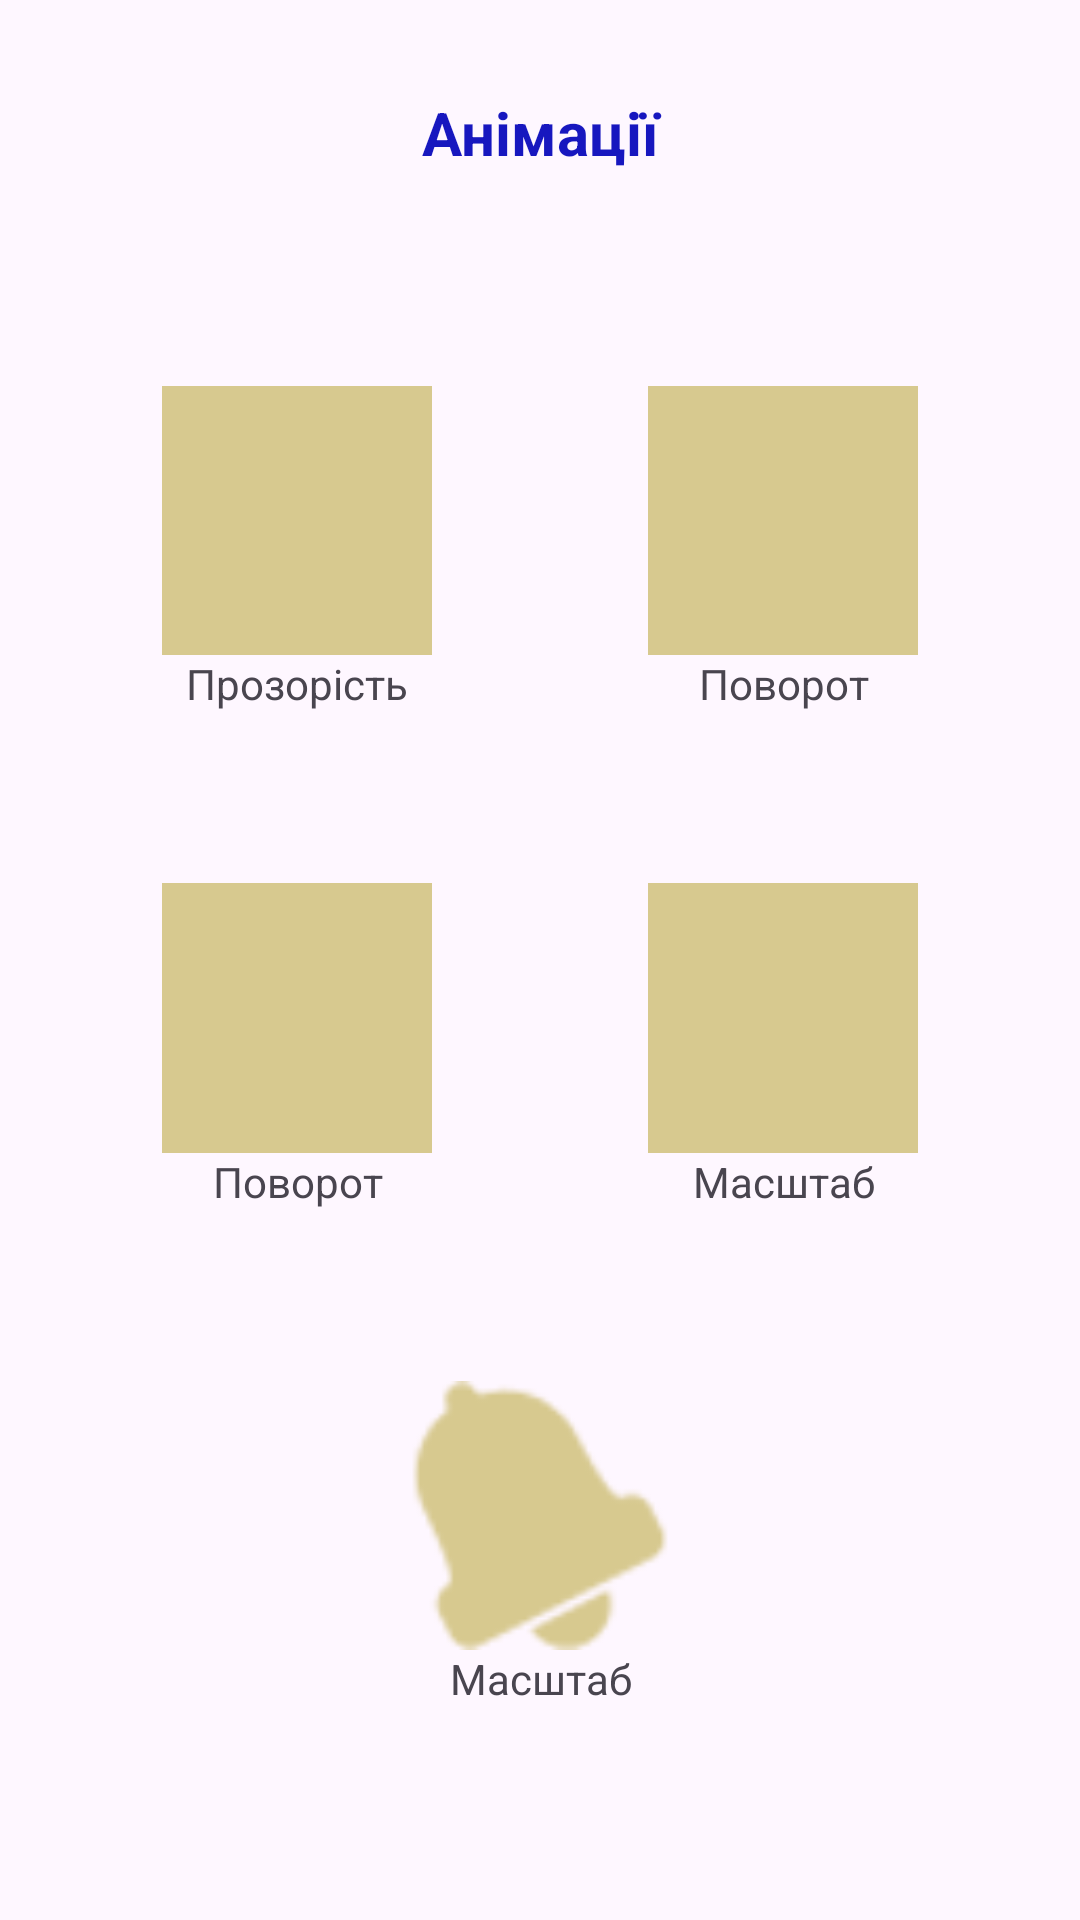

Reconstruct the res/layout file that produces this screen, plus the resources it refers to.
<!-- AndroidManifest.xml: application theme Theme.AndroidPv211 -->
<!-- res/layout/activity_anim.xml -->
<?xml version="1.0" encoding="utf-8"?>
<androidx.constraintlayout.widget.ConstraintLayout xmlns:android="http://schemas.android.com/apk/res/android"
    xmlns:app="http://schemas.android.com/apk/res-auto"
    xmlns:tools="http://schemas.android.com/tools"
    android:id="@+id/main"
    android:layout_width="match_parent"
    android:layout_height="match_parent"
    android:clipChildren="false"
    tools:context=".AnimActivity">

    <TextView
        android:id="@+id/textView2"
        android:layout_width="match_parent"
        android:layout_height="wrap_content"
        android:gravity="center"
        android:text="@string/anim_tv_title"
        android:textColor="@color/main_title_fg"
        android:textSize="20sp"
        android:textStyle="bold"
        app:layout_constraintBottom_toBottomOf="parent"
        app:layout_constraintEnd_toEndOf="parent"
        app:layout_constraintHorizontal_bias="0.0"
        app:layout_constraintStart_toStartOf="parent"
        app:layout_constraintTop_toTopOf="parent"
        app:layout_constraintVertical_bias="0.05" />

    <LinearLayout
        android:layout_width="0dp"
        android:layout_height="0dp"
        android:orientation="vertical"
        app:layout_constraintWidth_percent="0.25"
        app:layout_constraintHeight_percent="0.17"
        app:layout_constraintHorizontal_bias="0.2"
        app:layout_constraintVertical_bias="0.15"
        app:layout_constraintBottom_toBottomOf="parent"
        app:layout_constraintEnd_toEndOf="parent"
        app:layout_constraintStart_toStartOf="parent"
        app:layout_constraintTop_toBottomOf="@+id/textView2">

        <View
            android:id="@+id/anim_v_alpha"
            android:layout_width="match_parent"
            android:layout_height="0dp"
            android:layout_weight="1"
            android:background="@color/main_layout_bg" />

        <TextView
            android:layout_width="match_parent"
            android:layout_height="wrap_content"
            android:gravity="center"
            android:text="@string/anim_tv_alpha" />
    </LinearLayout>

    <LinearLayout
        android:layout_width="0dp"
        android:layout_height="0dp"
        android:orientation="vertical"
        app:layout_constraintWidth_percent="0.25"
        app:layout_constraintHeight_percent="0.17"
        app:layout_constraintHorizontal_bias="0.8"
        app:layout_constraintVertical_bias="0.15"
        app:layout_constraintBottom_toBottomOf="parent"
        app:layout_constraintEnd_toEndOf="parent"
        app:layout_constraintStart_toStartOf="parent"
        app:layout_constraintTop_toBottomOf="@+id/textView2">

        <View
            android:id="@+id/anim_v_rotate"
            android:layout_width="match_parent"
            android:layout_height="0dp"
            android:layout_weight="1"
            android:background="@color/main_layout_bg" />

        <TextView
            android:layout_width="match_parent"
            android:layout_height="wrap_content"
            android:gravity="center"
            android:text="@string/anim_tv_rotate" />
    </LinearLayout>

    <LinearLayout
        android:layout_width="0dp"
        android:layout_height="0dp"
        android:orientation="vertical"
        app:layout_constraintWidth_percent="0.25"
        app:layout_constraintHeight_percent="0.17"
        app:layout_constraintHorizontal_bias="0.2"
        app:layout_constraintVertical_bias="0.5"
        app:layout_constraintBottom_toBottomOf="parent"
        app:layout_constraintEnd_toEndOf="parent"
        app:layout_constraintStart_toStartOf="parent"
        app:layout_constraintTop_toBottomOf="@+id/textView2">

        <View
            android:id="@+id/anim_v_rotate2"
            android:layout_width="match_parent"
            android:layout_height="0dp"
            android:layout_weight="1"
            android:background="@color/main_layout_bg" />

        <TextView
            android:layout_width="match_parent"
            android:layout_height="wrap_content"
            android:gravity="center"
            android:text="@string/anim_tv_rotate" />
    </LinearLayout>

    <LinearLayout
        android:layout_width="0dp"
        android:layout_height="0dp"
        android:orientation="vertical"
        app:layout_constraintWidth_percent="0.25"
        app:layout_constraintHeight_percent="0.17"
        app:layout_constraintHorizontal_bias="0.8"
        app:layout_constraintVertical_bias="0.5"
        app:layout_constraintBottom_toBottomOf="parent"
        app:layout_constraintEnd_toEndOf="parent"
        app:layout_constraintStart_toStartOf="parent"
        app:layout_constraintTop_toBottomOf="@+id/textView2">

        <View
            android:id="@+id/anim_v_scale"
            android:layout_width="match_parent"
            android:layout_height="0dp"
            android:layout_weight="1"
            android:background="@color/main_layout_bg" />

        <TextView
            android:layout_width="match_parent"
            android:layout_height="wrap_content"
            android:gravity="center"
            android:text="@string/anim_tv_scale" />
    </LinearLayout>

    <LinearLayout
        android:layout_width="0dp"
        android:layout_height="0dp"
        android:orientation="vertical"
        app:layout_constraintWidth_percent="0.25"
        app:layout_constraintHeight_percent="0.17"
        app:layout_constraintHorizontal_bias="0.5"
        app:layout_constraintVertical_bias="0.85"
        app:layout_constraintBottom_toBottomOf="parent"
        app:layout_constraintEnd_toEndOf="parent"
        app:layout_constraintStart_toStartOf="parent"
        app:layout_constraintTop_toBottomOf="@+id/textView2">

        <ImageView
            android:id="@+id/anim_v_dz"
            android:layout_width="match_parent"
            android:layout_height="0dp"
            android:layout_weight="1"
            android:src="@android:drawable/ic_popup_reminder"
            app:tint="@color/main_layout_bg" />

        <TextView
            android:layout_width="match_parent"
            android:layout_height="wrap_content"
            android:gravity="center"
            android:text="@string/anim_tv_scale" />
    </LinearLayout>

</androidx.constraintlayout.widget.ConstraintLayout>
<!-- resources referenced by this layout -->
<resources>
  <color name="main_layout_bg">#D7C98F</color>
  <color name="main_title_fg">#1717BF</color>
  <string name="anim_tv_alpha">Прозорість</string>
  <string name="anim_tv_rotate">Поворот</string>
  <string name="anim_tv_scale">Масштаб</string>
  <string name="anim_tv_title">Анімації</string>
  <style name="Theme.AndroidPv211" parent="Base.Theme.AndroidPv211" />
  <style name="Base.Theme.AndroidPv211" parent="Theme.Material3.DayNight.NoActionBar">
          
          
      </style>
</resources>
